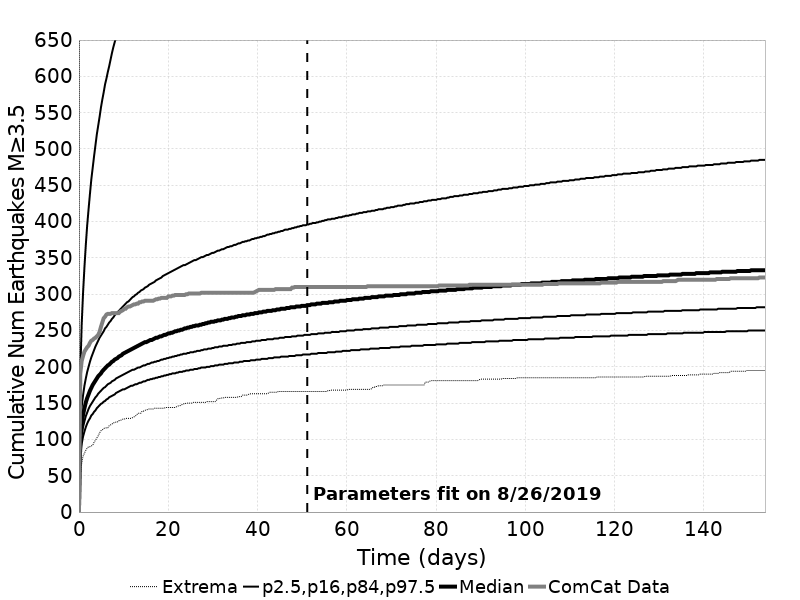

Source data for this figure (header and first rows):
Time (days), ComCat Data, Simulation Mean, Simulation Median, Simulation Mode, Simulation Minimum, Simulation Maximum, 2.5 %-ile, 16 %-ile, 84 %-ile, 97.5 %-ile
0.0, 0.0, 0.0, 0.0, 0.0, 0.0, 0.0, 0.0, 0.0, 0.0, 0.0
0.3081, 191.0, 110, 101.0, 97.0, 51.0, 2076, 77.0, 88.0, 119.0, 193.0
0.6161, 208.0, 135.2, 121.0, 117.0, 67.0, 3048, 94.0, 106.0, 145.0, 258.0
0.9242, 215.0, 151.1, 134.0, 132.0, 77.0, 3475, 104.0, 117.0, 161.0, 302.0
1.232, 221.0, 163.1, 143.0, 136.0, 81.0, 3767, 111.0, 125.0, 174.0, 337.0
1.54, 224.0, 172.8, 151.0, 144.0, 85.0, 4030, 117.0, 132.0, 184.0, 368.0
1.848, 227.0, 181, 157.0, 146.0, 88.0, 4255, 122.0, 137.0, 193.0, 395.0
2.156, 229.0, 188, 162.0, 155.0, 90.0, 4435, 126.0, 142.0, 200.0, 417.0
2.464, 233.0, 194.3, 167.0, 157.0, 90.0, 4552, 129.0, 146.0, 207.0, 438.0
2.773, 236.0, 199.9, 171.0, 167.0, 91.0, 4673, 133.0, 149.0, 213.0, 458.0
3.081, 237.0, 205, 175.0, 166.0, 92.0, 4777, 135.0, 152.0, 218.0, 474.0
3.389, 239.0, 209.7, 178.0, 171.0, 96.0, 4861, 138.0, 155.0, 223.0, 490.0
3.697, 240.0, 214, 181.0, 173.0, 99.0, 4932, 140.0, 158.0, 228.0, 505.0
4.005, 242.0, 218, 184.0, 173.0, 102.0, 5017, 143.0, 160.0, 232.0, 520.0
4.313, 244.0, 221.7, 187.0, 174.0, 105.0, 5083, 145.0, 163.0, 236.0, 532.0
4.621, 248.0, 225.2, 189.0, 176.0, 109.0, 5153, 147.0, 165.0, 240.0, 544.0
4.929, 255.0, 228.4, 191.0, 179.0, 112.0, 5282, 149.0, 167.0, 243.0, 557.0
5.237, 261.0, 231.5, 194.0, 181.0, 113.0, 5398, 150.0, 169.0, 246.0, 568.0
5.545, 267.0, 234.5, 196.0, 183.0, 115.0, 5479, 152.0, 171.0, 249.0, 578.0
5.853, 269.0, 237.3, 198.0, 184.0, 116.0, 5563, 153.0, 172.0, 253.0, 589.0
6.161, 272.0, 239.9, 200.0, 185.0, 116.0, 5643, 155.0, 174.0, 255.0, 597.0
6.469, 273.0, 242.5, 202.0, 192.0, 116.0, 5719, 156.0, 176.0, 258.0, 606.0
6.777, 273.0, 245, 203.0, 192.0, 119.0, 5791, 158.0, 177.0, 261.0, 614.0
7.085, 273.0, 247.4, 205.0, 193.0, 120.0, 5839, 159.0, 178.0, 263.0, 623.0
7.393, 274.0, 249.7, 207.0, 194.0, 121.0, 5904, 160.0, 180.0, 266.0, 632.0
7.702, 274.0, 252, 208.0, 196.0, 123.0, 5964, 161.0, 181.0, 268.0, 640.0
8.01, 274.0, 254.1, 210.0, 197.0, 123.0, 6013, 162.0, 182.0, 271.0, 647.0
8.318, 274.0, 256.2, 211.0, 199.0, 124.0, 6064, 164.0, 184.0, 273.0, 654.0
8.626, 274.0, 258.2, 212.0, 200.0, 124.0, 6105, 165.0, 185.0, 275.0, 660.0
8.934, 274.0, 260.2, 214.0, 201.0, 126.0, 6139, 166.0, 186.0, 277.0, 667.0
9.242, 276.0, 262.1, 215.0, 206.0, 126.0, 6178, 167.0, 187.0, 279.0, 673.0
9.55, 277.0, 263.9, 216.0, 204.0, 127.0, 6208, 168.0, 188.0, 281.0, 681.0
9.858, 278.0, 265.7, 218.0, 206.0, 128.0, 6248, 169.0, 189.0, 283.0, 689.0
10.17, 280.0, 267.4, 219.0, 206.0, 128.0, 6275, 169.0, 190.0, 285.0, 696.0
10.47, 280.0, 269.1, 220.0, 208.0, 129.0, 6313, 170.0, 191.0, 287.0, 703.0
10.78, 282.0, 270.7, 221.0, 209.0, 129.0, 6356, 171.0, 192.0, 289.0, 711.0
11.09, 283.0, 272.3, 222.0, 209.0, 129.0, 6383, 172.0, 193.0, 290.0, 716.0
11.4, 283.0, 273.9, 223.0, 210.0, 129.0, 6415, 173.0, 194.0, 292.0, 724.0
11.71, 284.0, 275.5, 224.0, 208.0, 129.0, 6451, 174.0, 195.0, 294.0, 730.0
12.01, 285.0, 277, 225.0, 208.0, 130.0, 6480, 174.0, 196.0, 296.0, 736.0
12.32, 286.0, 278.4, 226.0, 215.0, 131.0, 6520, 175.0, 196.0, 297.0, 742.0
12.63, 286.0, 279.8, 227.0, 209.0, 132.0, 6538, 176.0, 197.0, 299.0, 748.0
12.94, 287.0, 281.2, 228.0, 217.0, 134.0, 6562, 176.0, 198.0, 300.0, 753.0
13.25, 287.0, 282.6, 229.0, 218.0, 136.0, 6577, 177.0, 199.0, 302.0, 759.0
13.55, 289.0, 283.9, 230.0, 218.0, 136.0, 6597, 178.0, 199.0, 303.0, 764.0
13.86, 289.0, 285.3, 231.0, 211.0, 136.0, 6783, 178.0, 200.0, 305.0, 770.0
14.17, 290.0, 286.6, 232.0, 218.0, 139.0, 6875, 179.0, 201.0, 306.0, 775.0
14.48, 290.0, 287.9, 233.0, 213.0, 139.0, 6964, 180.0, 202.0, 307.0, 781.0
14.79, 291.0, 289.1, 234.0, 213.0, 140.0, 7023, 180.0, 202.0, 309.0, 787.0
15.1, 291.0, 290.4, 234.0, 215.0, 141.0, 7074, 181.0, 203.0, 310.0, 792.0
15.4, 291.0, 291.6, 235.0, 222.0, 141.0, 7117, 182.0, 204.0, 311.0, 797.0
15.71, 291.0, 292.8, 236.0, 214.0, 142.0, 7160, 182.0, 204.0, 313.0, 804.0
16.02, 291.0, 294, 237.0, 214.0, 142.0, 7194, 183.0, 205.0, 314.0, 809.0
16.33, 291.0, 295.1, 237.0, 225.0, 142.0, 7233, 183.0, 206.0, 315.0, 814.0
16.64, 291.0, 296.2, 238.0, 223.0, 142.0, 7262, 184.0, 206.0, 316.0, 819.0
16.94, 292.0, 297.3, 239.0, 224.0, 143.0, 7297, 184.0, 207.0, 317.0, 825.0
17.25, 293.0, 298.4, 240.0, 220.0, 143.0, 7331, 185.0, 207.0, 319.0, 828.0
17.56, 293.0, 299.4, 240.0, 224.0, 143.0, 7371, 185.0, 208.0, 320.0, 832.0
17.87, 294.0, 300.5, 241.0, 228.0, 143.0, 7399, 186.0, 208.0, 321.0, 835.0
18.18, 294.0, 301.5, 242.0, 228.0, 143.0, 7432, 186.0, 209.0, 322.0, 838.0
... 440 more rows
